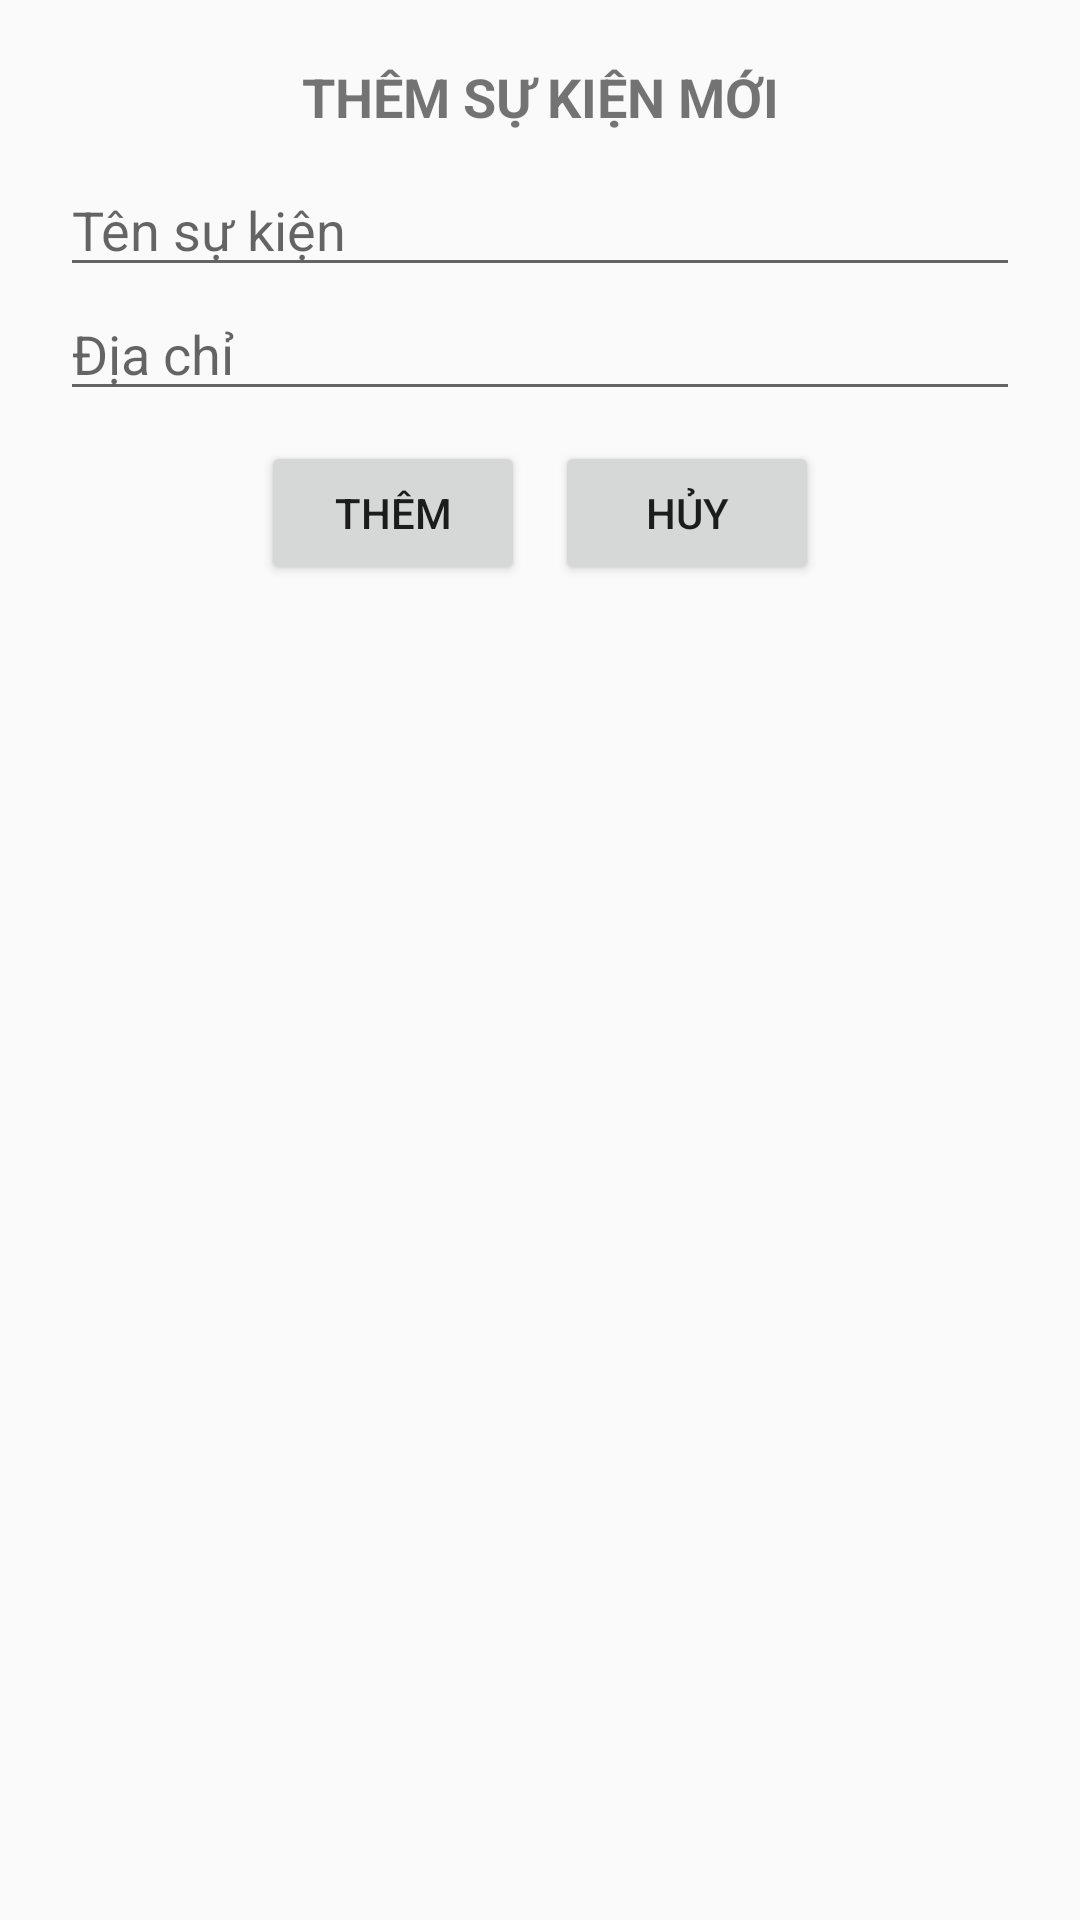

Write the Android layout XML for this screen, with the resource values it uses.
<!-- AndroidManifest.xml: application theme AppTheme -->
<!-- res/layout/dialog_add_event.xml -->
<?xml version="1.0" encoding="utf-8"?>
<LinearLayout xmlns:android="http://schemas.android.com/apk/res/android"
    android:layout_width="320dp"
    android:layout_height="wrap_content"
    android:orientation="vertical"
    android:padding="20dp">

    <TextView
        android:layout_width="match_parent"
        android:layout_height="wrap_content"
        android:gravity="center"
        android:text="THÊM SỰ KIỆN MỚI"
        android:textSize="18sp"
        android:textStyle="bold" />

    <EditText
        android:id="@+id/edt_name"
        android:layout_width="match_parent"
        android:layout_height="wrap_content"
        android:layout_marginTop="10dp"
        android:hint="Tên sự kiện" />

    <EditText
        android:id="@+id/edt_address"
        android:layout_width="match_parent"
        android:layout_height="wrap_content"
        android:hint="Địa chỉ" />

    <LinearLayout
        android:layout_width="match_parent"
        android:gravity="center"
        android:layout_marginTop="10dp"
        android:layout_height="wrap_content">

        <Button
            android:id="@+id/btn_add"
            android:layout_marginRight="10dp"
            android:layout_width="wrap_content"
            android:layout_height="wrap_content"
            android:text="Thêm" />

        <Button
            android:id="@+id/btn_cancel"
            android:layout_width="wrap_content"
            android:layout_height="wrap_content"
            android:text="Hủy" />

    </LinearLayout>


</LinearLayout>
<!-- resources referenced by this layout -->
<resources>
  <style name="AppTheme" parent="Theme.AppCompat.Light.NoActionBar">
          
          <item name="colorPrimary">@color/colorPrimary</item>
          <item name="colorPrimaryDark">@color/colorPrimaryDark</item>
          <item name="colorAccent">@color/colorAccent</item>
      </style>
  <color name="colorPrimary">#3F51B5</color>
  <color name="colorPrimaryDark">#744242</color>
  <color name="colorAccent">#FF4081</color>
</resources>
